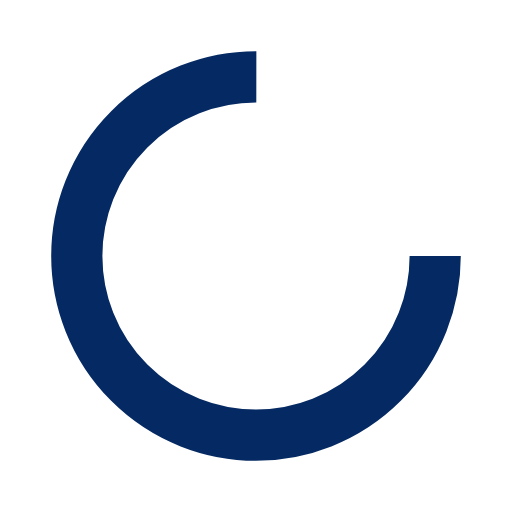
t = 0.00 s
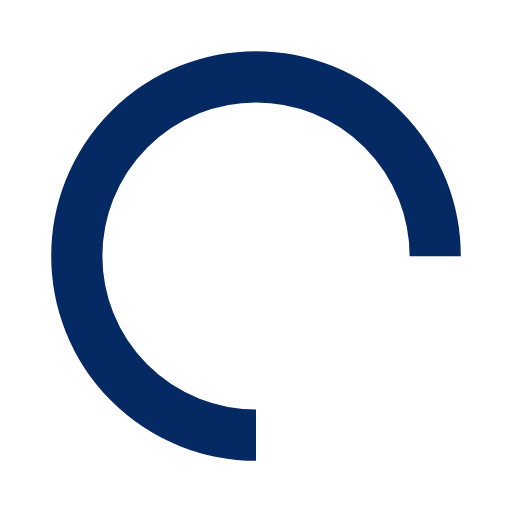
t = 0.25 s
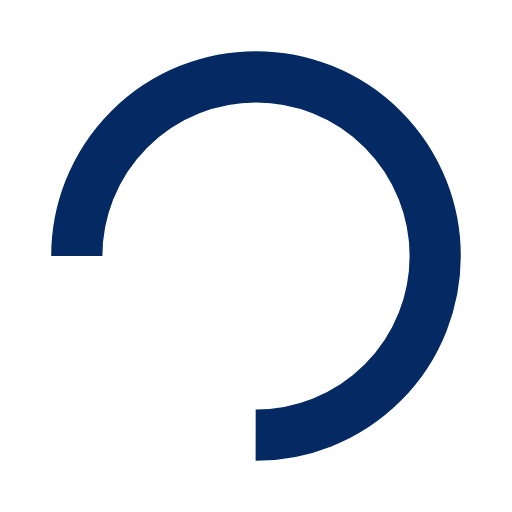
t = 0.50 s
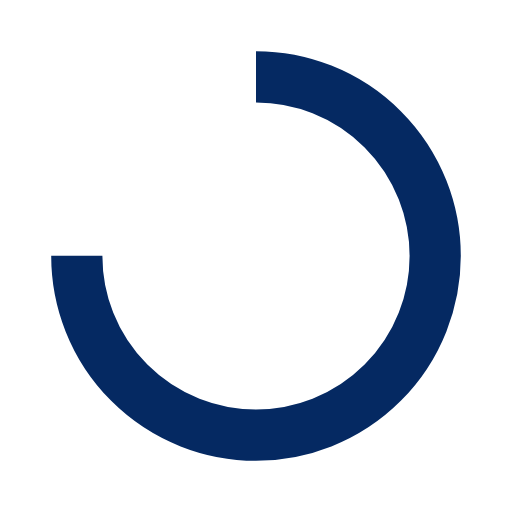
t = 0.75 s

The animated SVG that drew these frames (rendered in a browser with its animation timeline set to each time). Animation: 1 SMIL element (animateTransform=1); one cycle of 1.00 s, repeats indefinitely.

<?xml version="1.0" encoding="utf-8"?>
<svg xmlns="http://www.w3.org/2000/svg" xmlns:xlink="http://www.w3.org/1999/xlink" style="margin: auto; background: none; display: block; shape-rendering: auto;" width="200px" height="200px" viewBox="0 0 100 100" preserveAspectRatio="xMidYMid">
<circle cx="50" cy="50" fill="none" stroke="#052962" stroke-width="10" r="35" stroke-dasharray="164.93361431346415 56.97787143782138">
  <animateTransform attributeName="transform" type="rotate" repeatCount="indefinite" dur="1s" values="0 50 50;360 50 50" keyTimes="0;1"></animateTransform>
</circle>
<!-- [ldio] generated by https://loading.io/ --></svg>